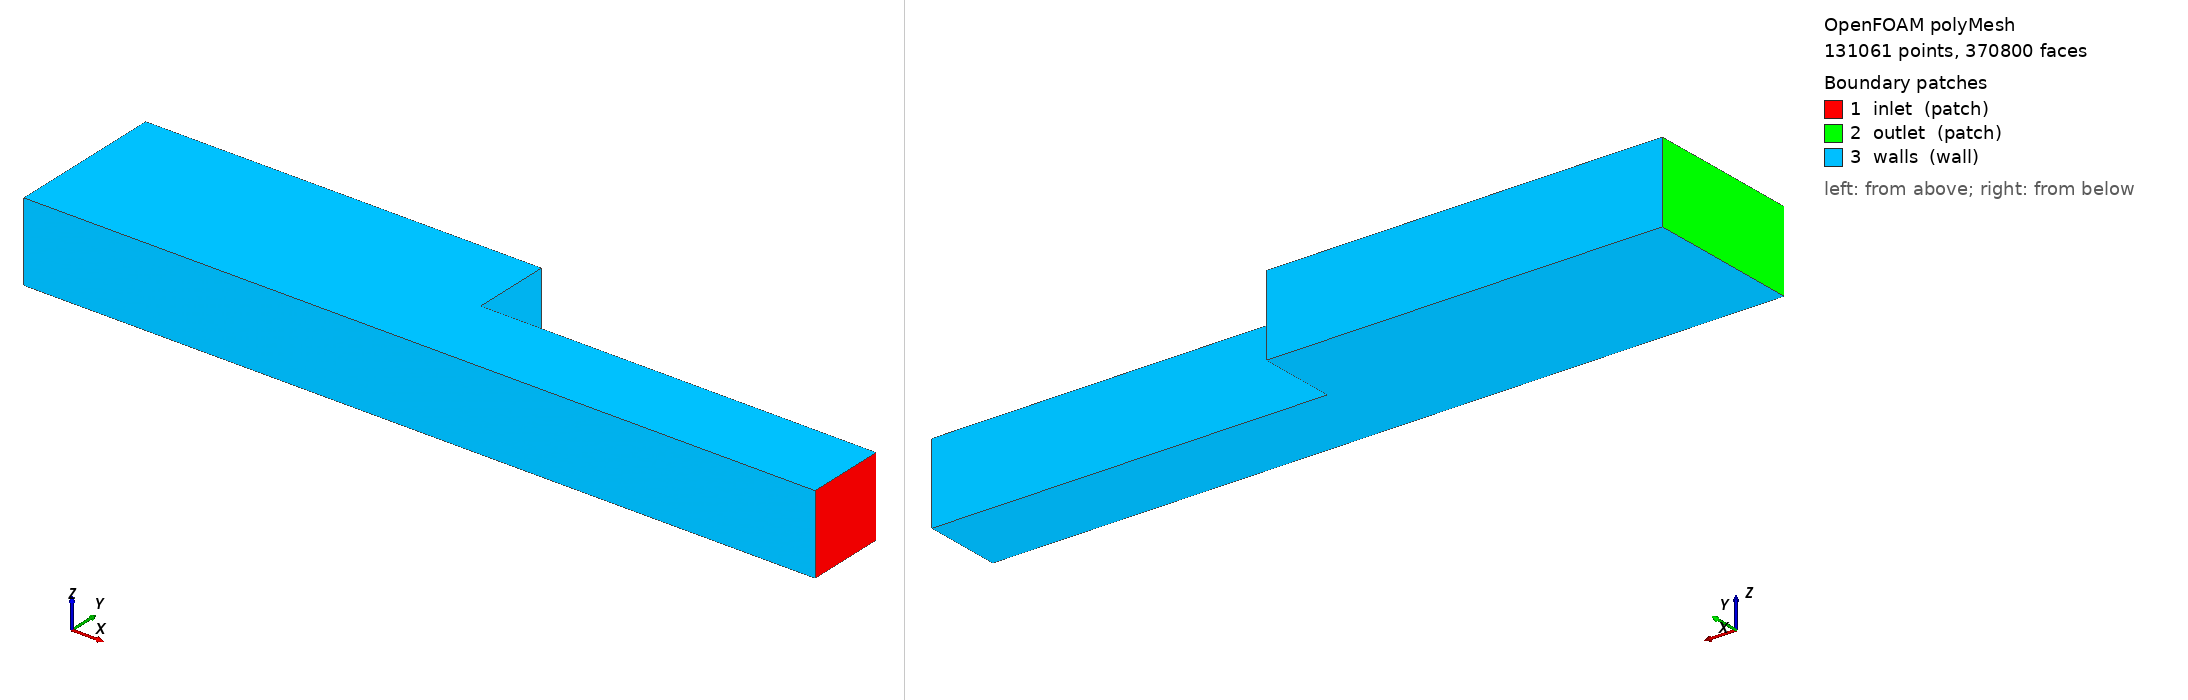

OpenFOAM case: the committed polyMesh, 131061 points, 370800 faces. Boundary patches (legend numbers): 1 inlet (patch), 2 outlet (patch), 3 walls (wall). Left view from above one corner, right view from below the opposite corner. Boundary conditions: 1 field file(s) under 0/; 3 of 3 drawn patches have an entry in a shipped field file.

=== constant/polyMesh/boundary ===
/*--------------------------------*- C++ -*----------------------------------*\
| =========                 |                                                 |
| \\      /  F ield         | OpenFOAM: The Open Source CFD Toolbox           |
|  \\    /   O peration     | Version:  4.0                                   |
|   \\  /    A nd           | Web:      www.OpenFOAM.org                      |
|    \\/     M anipulation  |                                                 |
\*---------------------------------------------------------------------------*/
FoamFile
{
    version     2.0;
    format      ascii;
    class       polyBoundaryMesh;
    location    "constant/polyMesh";
    object      boundary;
}
// * * * * * * * * * * * * * * * * * * * * * * * * * * * * * * * * * * * * * //

3
(
    inlet
    {
        type            patch;
        nFaces          400;
        startFace       349200;
    }
    outlet
    {
        type            patch;
        nFaces          800;
        startFace       349600;
    }
    walls
    {
        type            wall;
        inGroups        1(wall);
        nFaces          20400;
        startFace       350400;
    }
)

// ************************************************************************* //


=== 0/p ===
/*--------------------------------*- C++ -*----------------------------------*\
| =========                 |                                                 |
| \\      /  F ield         | OpenFOAM: The Open Source CFD Toolbox           |
|  \\    /   O peration     | Version:  4.0                                   |
|   \\  /    A nd           | Web:      www.OpenFOAM.org                      |
|    \\/     M anipulation  |                                                 |
\*---------------------------------------------------------------------------*/
FoamFile
{
    version     2.0;
    format      ascii;
    class       volScalarField;
    location    "0";
    object      p;
}
// * * * * * * * * * * * * * * * * * * * * * * * * * * * * * * * * * * * * * //

dimensions      [0 2 -2 0 0 0 0];

internalField   uniform 101325;

boundaryField
{
    inlet
    {
        type            zeroGradient;
    }
    outlet
    {
        type            fixedValue;
        value           uniform 101325;
    }
    walls
    {
        type            zeroGradient;
    }
}


// ************************************************************************* //


Also in the case, not shown: constant/polyMesh/faces (numeric list); constant/polyMesh/neighbour (numeric list); constant/polyMesh/owner (numeric list); constant/polyMesh/points (numeric list).
